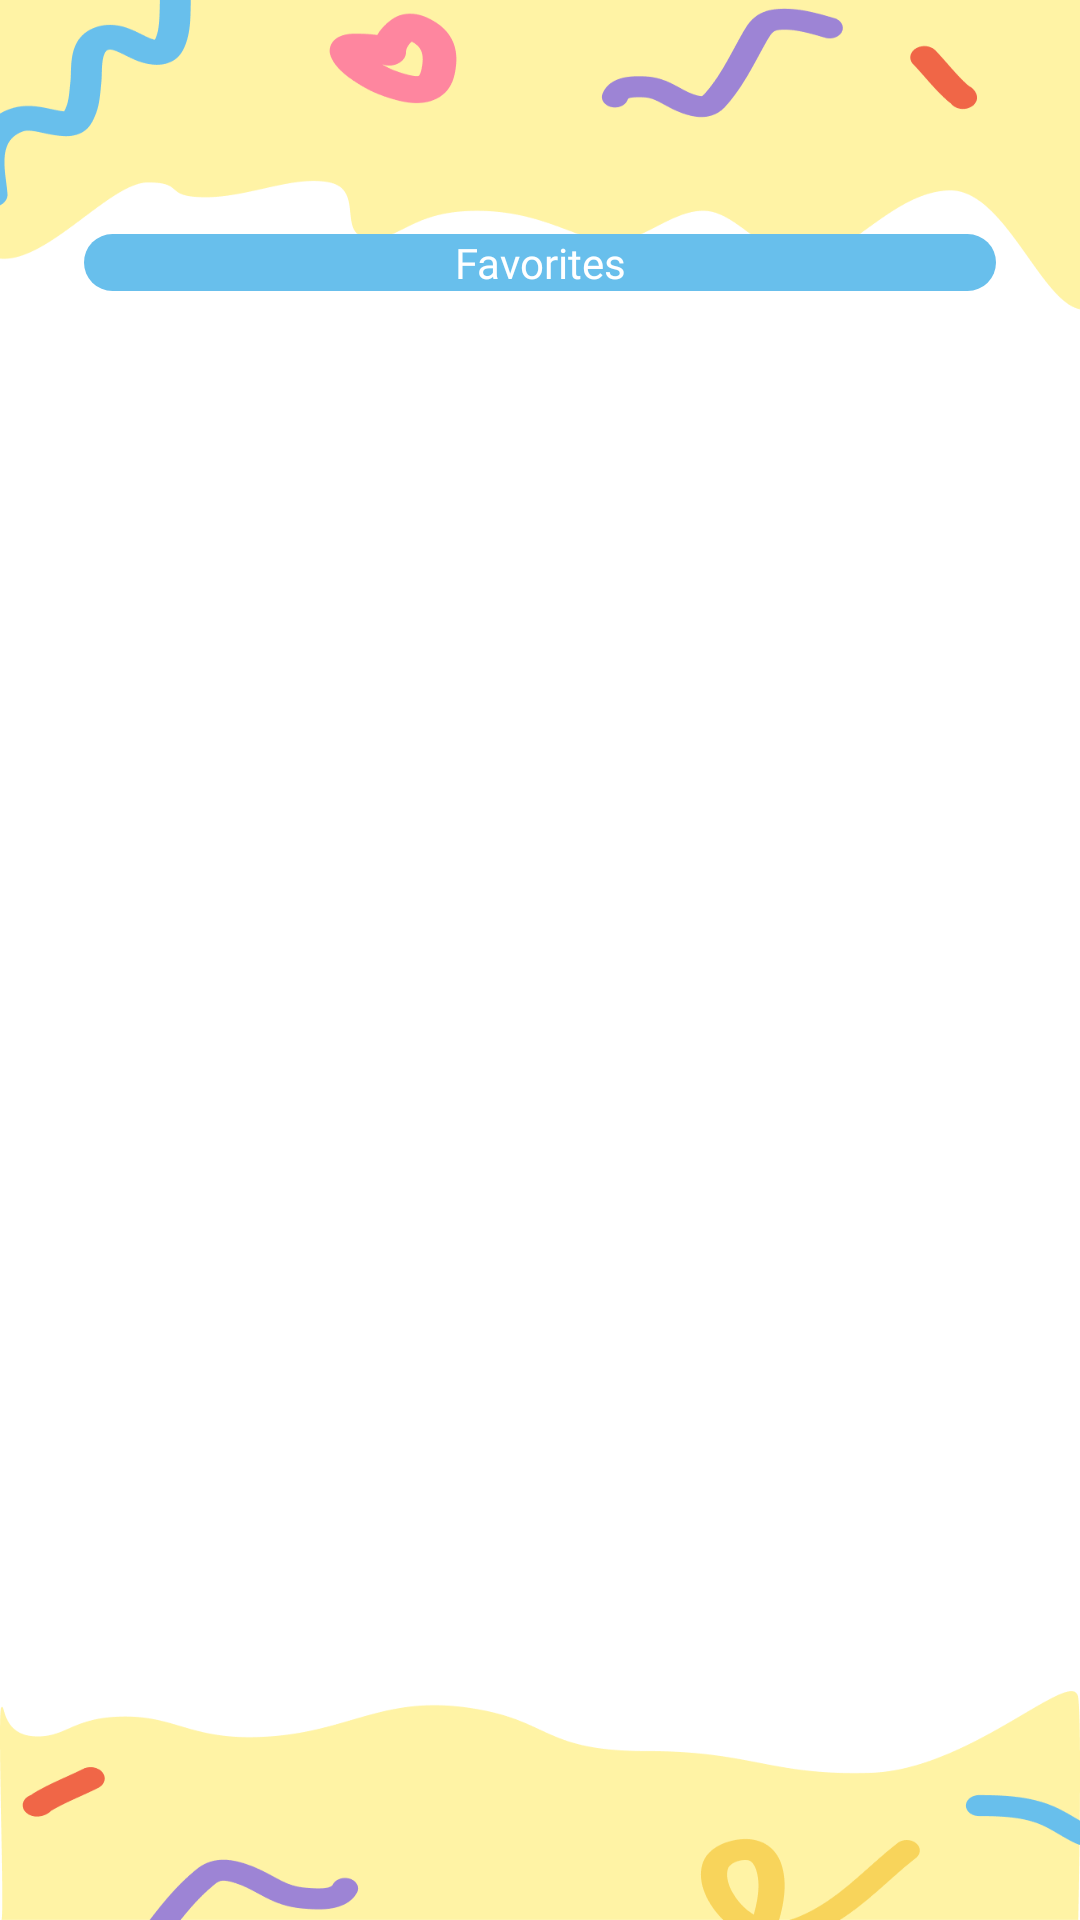

The Android layout XML behind this screen, and the referenced resources:
<!-- AndroidManifest.xml: application theme Theme.BlueMemoir -->
<!-- res/layout/fragment_favorites.xml -->
<?xml version="1.0" encoding="utf-8"?>
<RelativeLayout xmlns:android="http://schemas.android.com/apk/res/android"
    xmlns:app="http://schemas.android.com/apk/res-auto"
    xmlns:tools="http://schemas.android.com/tools"
    android:layout_width="match_parent"
    android:layout_height="match_parent"
    android:background="@drawable/favoritebg"
    tools:context=".Home">

    <LinearLayout
        android:layout_width="match_parent"
        android:layout_height="match_parent"
        android:orientation="vertical"
        android:padding="28dp"
        android:gravity="center_horizontal">

        <View
            android:layout_width="wrap_content"
            android:layout_height="50dp"/>

        <TextView
            android:id="@+id/favorites"
            android:layout_width="match_parent"
            android:layout_height="wrap_content"
            android:background="@drawable/rounded_search_button"
            android:fontFamily="@font/baloo"
            android:textColor="@color/white"
            android:gravity="center"
            android:backgroundTint="@null"
            android:text="@string/favorites"
            android:textAllCaps="false"
            android:contentDescription="@string/google"/>

        <View
            android:layout_width="wrap_content"
            android:layout_height="10dp"/>

        <androidx.recyclerview.widget.RecyclerView
            android:id="@+id/favoriteView"
            android:layout_width="match_parent"
            android:layout_height="0dp"
            android:layout_weight="1"
            android:layout_marginTop="16dp"
            android:scrollbars="none" />

        <View
            android:layout_width="wrap_content"
            android:layout_height="10dp"/>

        <TextView
            android:id="@+id/noFavorite"
            android:layout_width="wrap_content"
            android:layout_height="wrap_content"
            android:text="@string/no_favorite"
            android:textSize="18sp"
            android:textColor="@color/font2"
            android:fontFamily="@font/baloo"
            android:layout_gravity="center"
            android:visibility="gone"
            android:layout_marginTop="100dp"
            app:layout_constraintTop_toTopOf="parent"
            app:layout_constraintBottom_toBottomOf="parent"
            app:layout_constraintStart_toStartOf="parent"
            app:layout_constraintEnd_toEndOf="parent"/>

        <View
            android:layout_width="wrap_content"
            android:layout_height="50dp"/>

    </LinearLayout>
</RelativeLayout>
<!-- resources referenced by this layout -->
<resources>
  <color name="font2">#3D91C4</color>
  <color name="white">#FFFFFFFF</color>
  <!-- drawable favoritebg: png bitmap (drawable, 41712 bytes) -->
  <!-- drawable rounded_search_button (drawable) -->
  <?xml version="1.0" encoding="utf-8"?>
  <selector xmlns:android="http://schemas.android.com/apk/res/android">
      <item android:state_pressed="true">
          <shape>
              <solid android:color="@color/font3Darker" />
              <corners android:radius="32dp" />
          </shape>
      </item>
  
      <item>
          <shape>
              <solid android:color="@color/font3" />
              <corners android:radius="32dp" />
          </shape>
      </item>
  </selector>
  <string name="favorites">Favorites</string>
  <string name="google">Google</string>
  <string name="no_favorite">You have not added any favorites</string>
  <style name="Theme.BlueMemoir" parent="Base.Theme.BlueMemoir" />
  <color name="font3Darker">#4A98C2</color>"
  <color name="font3">#68BFEC</color>
  <style name="Base.Theme.BlueMemoir" parent="Theme.Material3.DayNight.NoActionBar">
          
          
      </style>
</resources>
